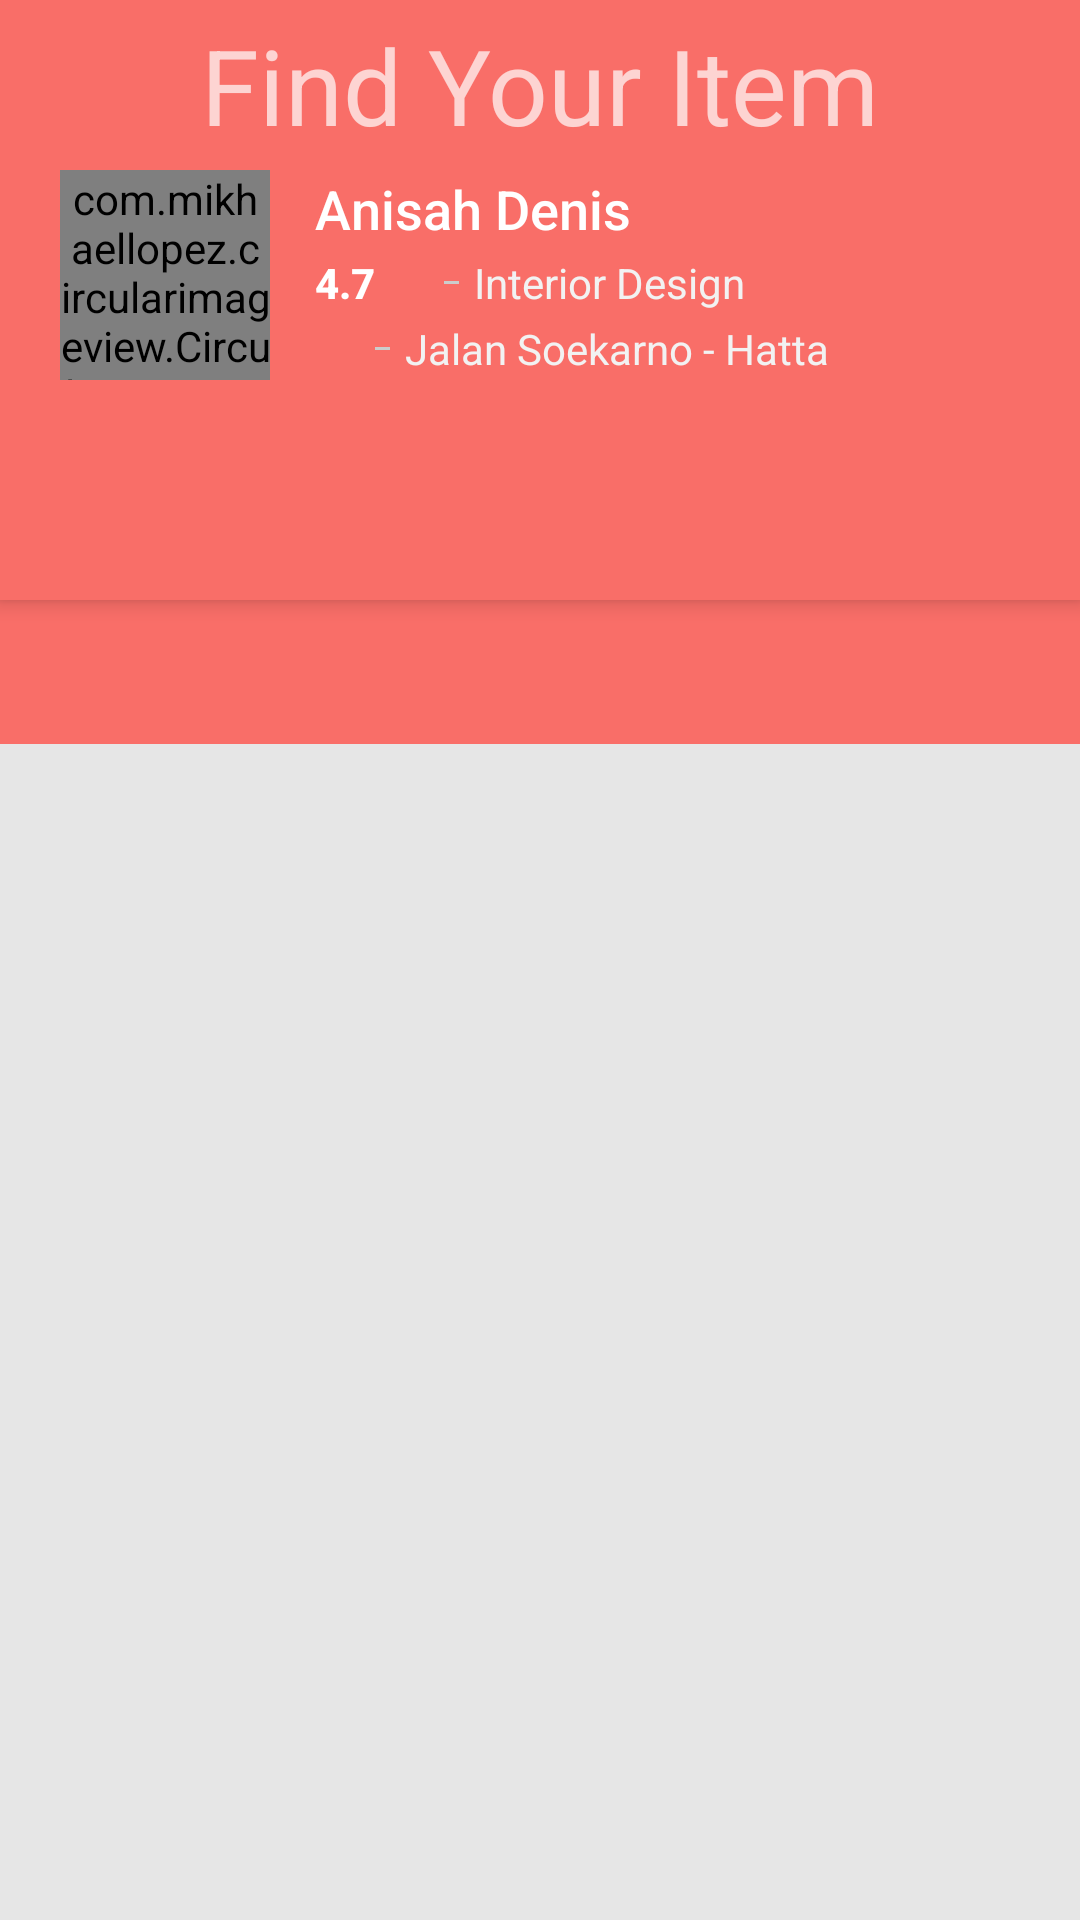

Android layout source for this screen:
<!-- AndroidManifest.xml: application theme Theme.Design.NoActionBar -->
<!-- res/layout/activity_detail_user.xml -->
<?xml version="1.0" encoding="utf-8"?>
<androidx.coordinatorlayout.widget.CoordinatorLayout xmlns:android="http://schemas.android.com/apk/res/android"
    xmlns:app="http://schemas.android.com/apk/res-auto"
    xmlns:tools="http://schemas.android.com/tools"
    android:layout_width="match_parent"
    android:layout_height="match_parent"
    tools:context=".DetailUser">

    <com.google.android.material.appbar.AppBarLayout
        android:layout_width="match_parent"
        android:layout_height="200dp"
        android:background="@color/peach">

        <TextView
            android:layout_width="wrap_content"
            android:layout_height="wrap_content"
            android:textSize="@dimen/spacing_xlarge"
            android:text="@string/hint_search"
            android:layout_gravity="center"
            android:padding="@dimen/spacing_medium">

        </TextView>

        <LinearLayout
            android:layout_width="match_parent"
            android:layout_height="wrap_content"
            android:gravity="center_vertical"
            android:orientation="horizontal"
            android:paddingLeft="@dimen/spacing_mlarge"
            android:paddingRight="@dimen/spacing_mlarge">

        <com.mikhaellopez.circularimageview.CircularImageView
            android:id="@+id/image"
            android:layout_width="70dp"
            android:layout_height="70dp"
            android:src="@drawable/photo_female_1"
            app:civ_border="true"
            app:civ_border_color="@color/grey_10"
            app:civ_border_width="2dp"
            app:civ_shadow="true"
            app:civ_shadow_radius="0" />

        <View
            android:layout_width="@dimen/spacing_large"
            android:layout_height="0dp" />

        <LinearLayout
            android:layout_width="match_parent"
            android:layout_height="wrap_content"
            android:orientation="vertical">

            <TextView
                android:layout_width="wrap_content"
                android:layout_height="wrap_content"
                android:text="Anisah Denis"
                android:textAppearance="@style/Base.TextAppearance.AppCompat.Medium"
                android:textColor="@android:color/white"
                app:fontFamily="sans-serif-medium" />

            <LinearLayout
                android:layout_width="wrap_content"
                android:layout_height="wrap_content"
                android:layout_marginTop="@dimen/spacing_small"
                android:gravity="center_vertical"
                android:orientation="horizontal">

                <TextView
                    android:layout_width="wrap_content"
                    android:layout_height="wrap_content"
                    android:text="4.7"
                    android:textAppearance="@style/Base.TextAppearance.AppCompat.Body2"
                    android:textColor="@android:color/white"
                    android:textStyle="bold" />

                <View
                    android:layout_width="@dimen/spacing_small"
                    android:layout_height="0dp" />

                <ImageView
                    android:layout_width="@dimen/spacing_large"
                    android:layout_height="@dimen/spacing_large"
                    android:tint="@android:color/white"
                    app:srcCompat="@drawable/ic_search_grey"
                    tools:ignore="VectorDrawableCompat" />

                <View
                    android:layout_width="@dimen/spacing_medium"
                    android:layout_height="1dp"
                    android:layout_marginLeft="@dimen/spacing_medium"
                    android:layout_marginRight="@dimen/spacing_medium"
                    android:background="@color/grey_20" />

                <TextView
                    android:layout_width="wrap_content"
                    android:layout_height="wrap_content"
                    android:text="Interior Design"
                    android:textAppearance="@style/Base.TextAppearance.AppCompat.Body1"
                    android:textColor="@color/grey_5" />

            </LinearLayout>
            <LinearLayout
                android:layout_width="wrap_content"
                android:layout_height="wrap_content"
                android:layout_marginTop="@dimen/spacing_small"
                android:gravity="center_vertical"
                android:orientation="horizontal">


                <ImageView
                    android:layout_width="@dimen/spacing_large"
                    android:layout_height="@dimen/spacing_large"
                    android:tint="@android:color/white"
                    app:srcCompat="@drawable/ic_search_grey"
                    tools:ignore="VectorDrawableCompat" />

                <View
                    android:layout_width="@dimen/spacing_medium"
                    android:layout_height="1dp"
                    android:layout_marginLeft="@dimen/spacing_medium"
                    android:layout_marginRight="@dimen/spacing_medium"
                    android:background="@color/grey_20" />

                <TextView
                    android:layout_width="wrap_content"
                    android:layout_height="wrap_content"
                    android:text="Jalan Soekarno - Hatta"
                    android:textAppearance="@style/Base.TextAppearance.AppCompat.Body1"
                    android:textColor="@color/grey_5" />

            </LinearLayout>
        </LinearLayout>

        </LinearLayout>

    </com.google.android.material.appbar.AppBarLayout>


    <androidx.viewpager.widget.ViewPager
        android:id="@+id/view_pager"
        android:layout_width="match_parent"
        android:layout_height="match_parent"
        app:layout_behavior="@string/appbar_scrolling_view_behavior"
        android:background="@color/grey_10"
        >

        <com.google.android.material.tabs.TabLayout
            android:id="@+id/tabs"
            android:layout_width="match_parent"
            android:layout_height="wrap_content"
            android:background="@color/peach" />
    </androidx.viewpager.widget.ViewPager>









</androidx.coordinatorlayout.widget.CoordinatorLayout>
<!-- resources referenced by this layout -->
<resources>
  <color name="grey_10">#e6e6e6</color>
  <color name="grey_20">#cccccc</color>
  <color name="grey_5">#f2f2f2</color>
  <color name="peach">#f96e68</color>
  <dimen name="fab_margin">16dp</dimen>
  <dimen name="spacing_large">15dp</dimen>
  <dimen name="spacing_medium">5dp</dimen>
  <dimen name="spacing_mlarge">20dp</dimen>
  <dimen name="spacing_small">3dp</dimen>
  <dimen name="spacing_xlarge">35dp</dimen>
  <string name="hint_search">Find Your Item</string>
</resources>
